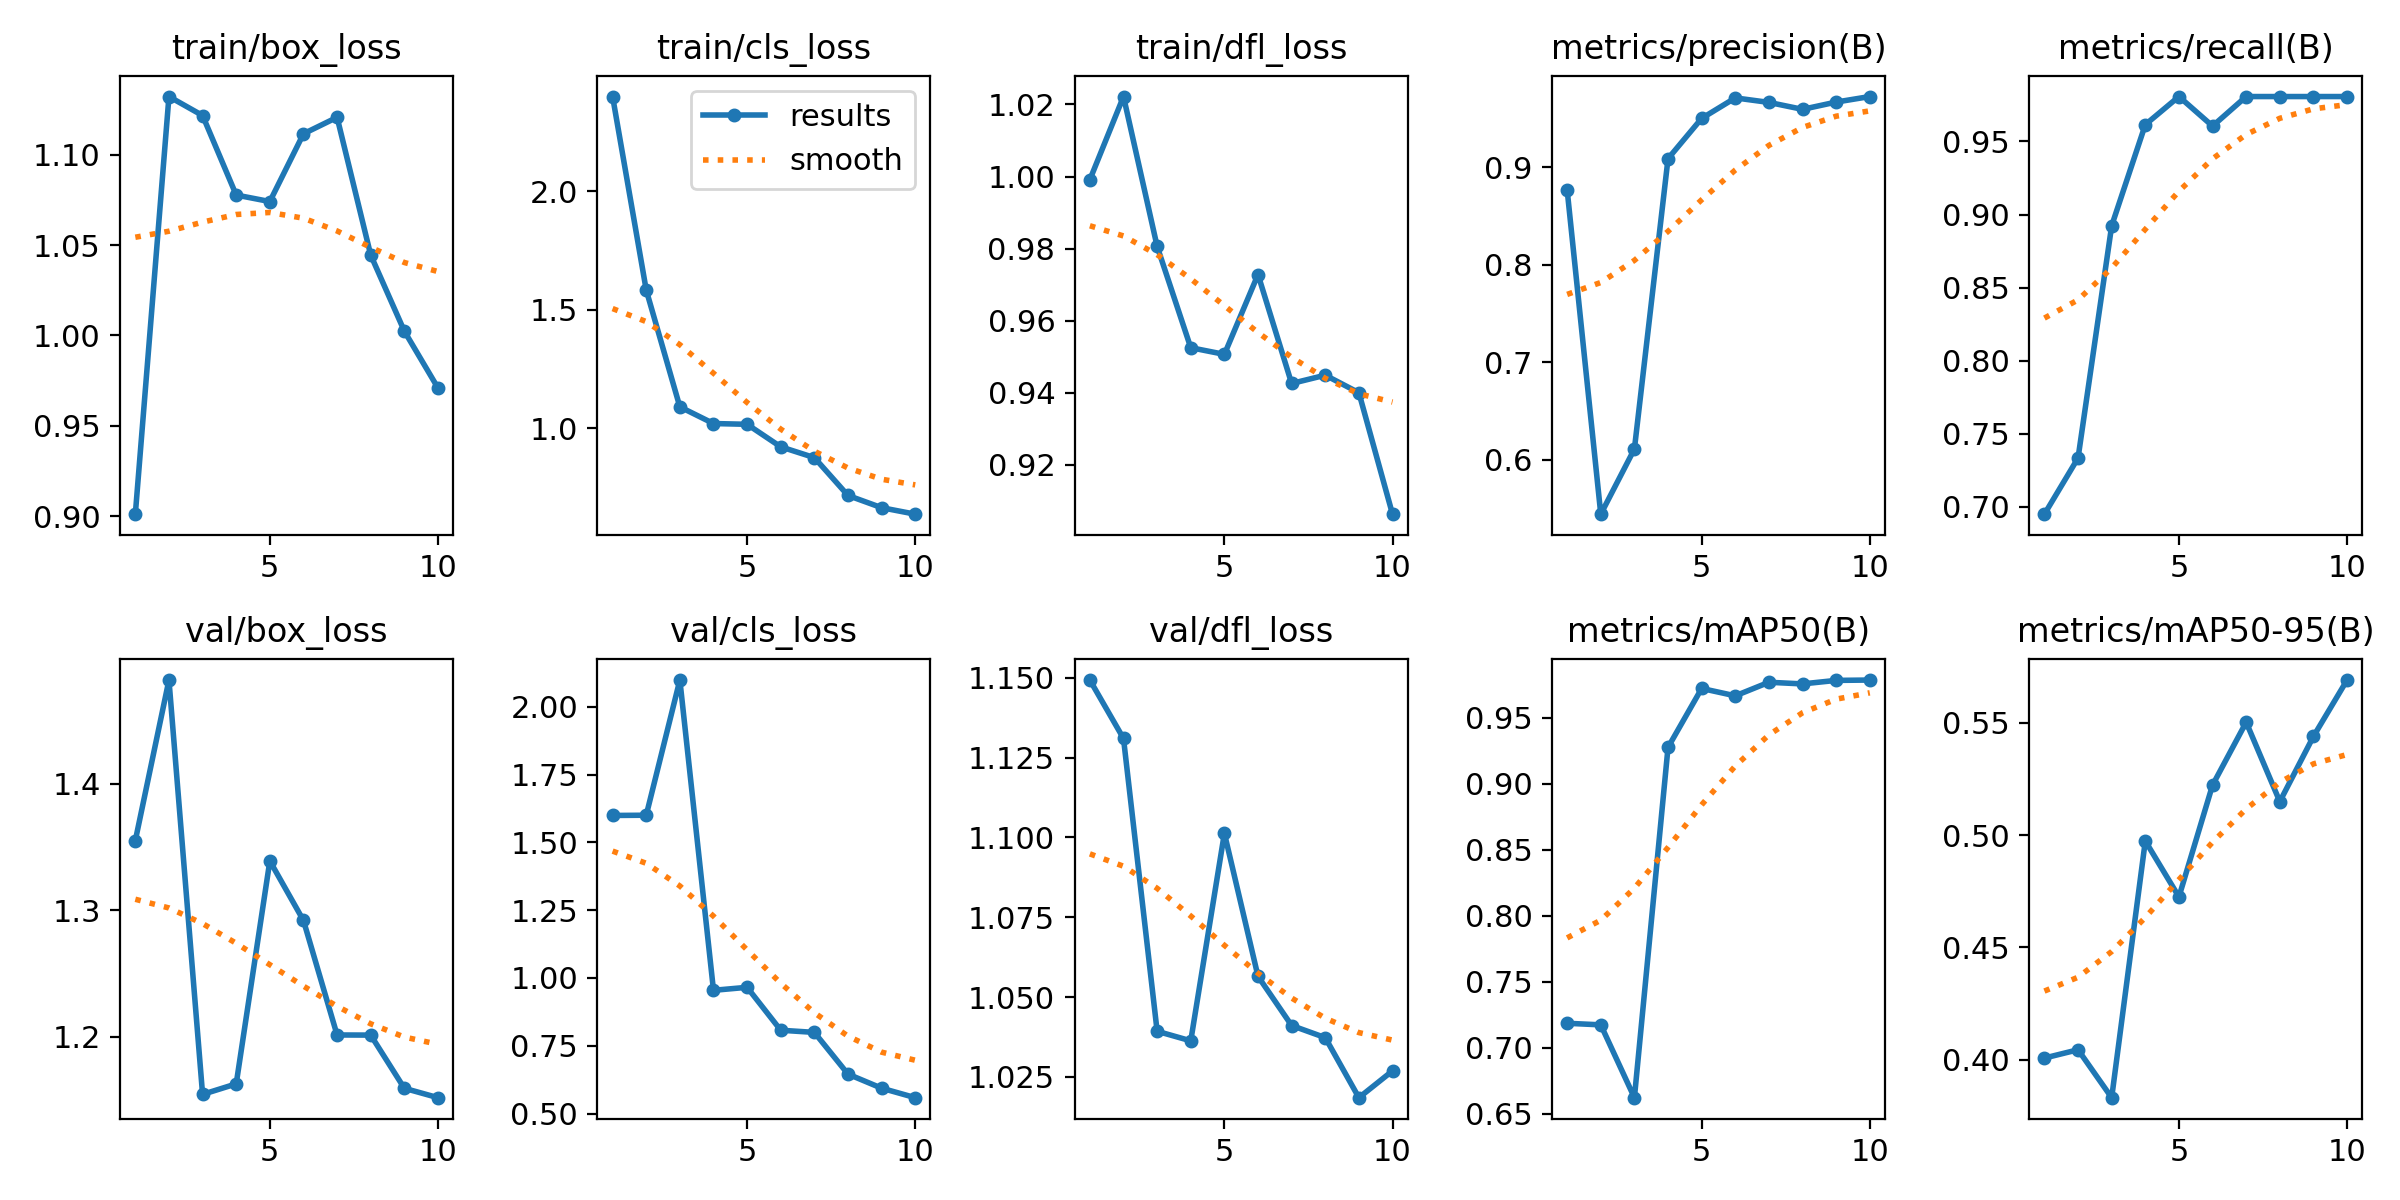

Source data for this figure (header and first rows):
epoch, train/box_loss, train/cls_loss, train/dfl_loss, metrics/precision(B), metrics/recall(B), metrics/mAP50(B), metrics/mAP50-95(B), val/box_loss, val/cls_loss, val/dfl_loss, lr/pg0, lr/pg1, lr/pg2
1, 0.9011, 2.398, 0.9991, 0.877, 0.6949, 0.7184, 0.4007, 1.355, 1.599, 1.149, 0.000225, 0.000225, 0.000225
2, 1.132, 1.583, 1.022, 0.5444, 0.7333, 0.7172, 0.4044, 1.482, 1.6, 1.131, 0.0004167, 0.0004167, 0.0004167
3, 1.122, 1.091, 0.9806, 0.6112, 0.8923, 0.662, 0.3831, 1.155, 2.099, 1.039, 0.0005614, 0.0005614, 0.0005614
4, 1.078, 1.021, 0.9525, 0.909, 0.9615, 0.9275, 0.4974, 1.163, 0.9546, 1.036, 0.0006591, 0.0006591, 0.0006591
5, 1.074, 1.017, 0.9506, 0.9503, 0.9808, 0.9722, 0.4725, 1.339, 0.9657, 1.101, 0.0007097, 0.0007097, 0.0007097
6, 1.112, 0.9224, 0.9728, 0.9713, 0.9606, 0.9666, 0.5222, 1.292, 0.8074, 1.056, 0.0006312, 0.0006312, 0.0006312
7, 1.121, 0.877, 0.9426, 0.9667, 0.9808, 0.9769, 0.5502, 1.202, 0.7995, 1.041, 0.0006312, 0.0006312, 0.0006312
8, 1.044, 0.7175, 0.9449, 0.9596, 0.9808, 0.9756, 0.5149, 1.201, 0.6456, 1.037, 0.0005075, 0.0005075, 0.0005075
9, 1.002, 0.666, 0.94, 0.967, 0.9808, 0.9783, 0.5439, 1.159, 0.5936, 1.018, 0.0003837, 0.0003837, 0.0003837
10, 0.9709, 0.6387, 0.9063, 0.9727, 0.9808, 0.9786, 0.569, 1.152, 0.5587, 1.027, 0.00026, 0.00026, 0.00026
